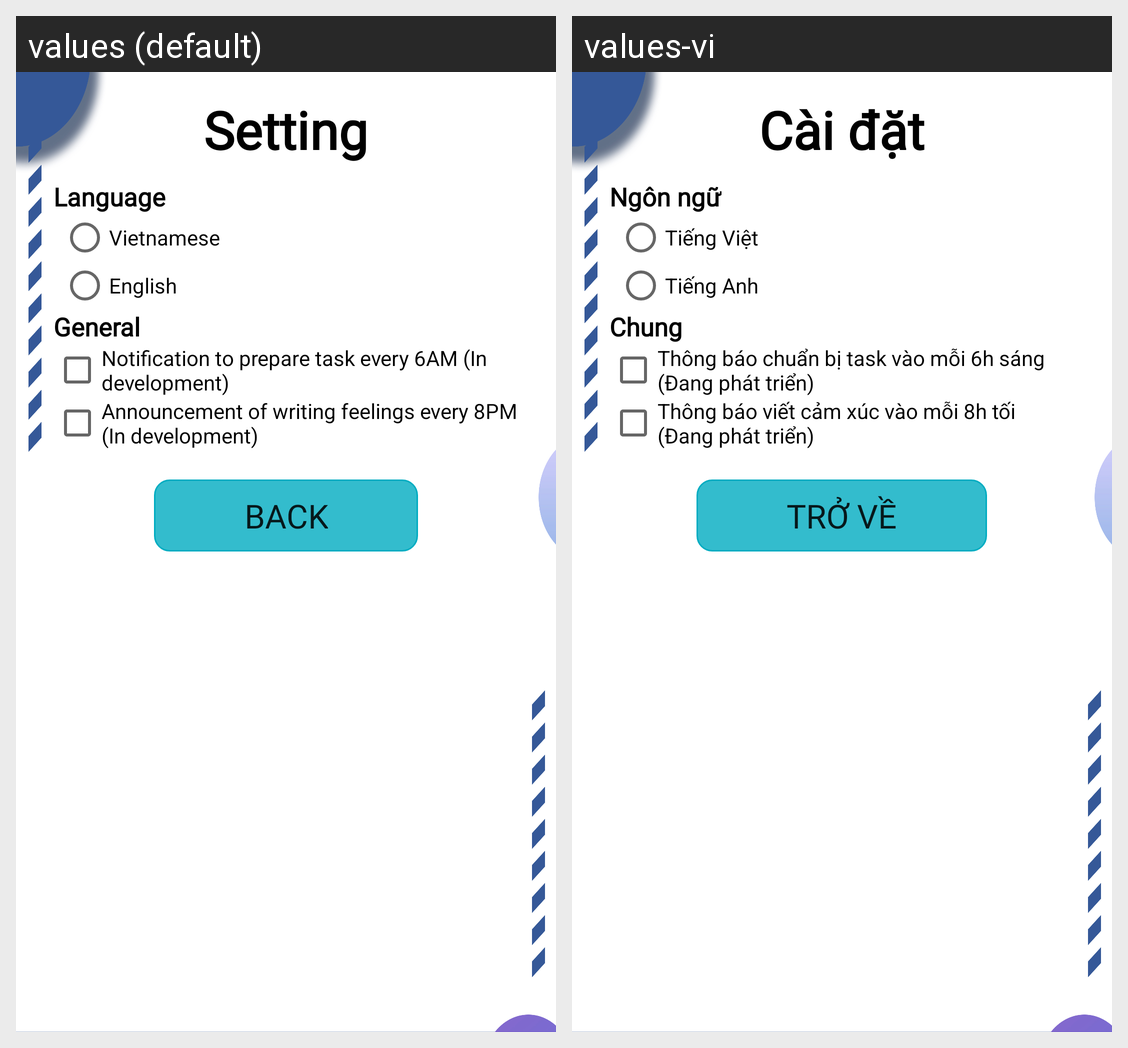

The Android screen above is rendered under two locales of the same app. Produce the string resources it draws, with the default and per-locale values.
Android screen res/layout/activity_setting.xml rendered under 2 locales, left to right: values (default), values-vi. Device: Nexus 5 (rendered at 1080×1920; each locale shown at half size, 540×960, under a caption strip naming it); theme Theme.AppCompat.Light.NoActionBar.
Strings drawn on this screen, with the default value and each locale's value (text and hints the layout hard-codes, and strings that could not be matched under every locale, appear in the picture but are not listed):

setting
  values: Setting
  values-vi: Cài đặt

language
  values: Language
  values-vi: Ngôn ngữ

vietnam
  values: Vietnamese
  values-vi: Tiếng Việt

english
  values: English
  values-vi: Tiếng Anh

general
  values: General
  values-vi: Chung

opt1Setting
  values: Notification to prepare task every 6AM (In development)
  values-vi: Thông báo chuẩn bị task vào mỗi 6h sáng (Đang phát triển)

opt2
  values: Announcement of writing feelings every 8PM (In development)
  values-vi: Thông báo viết cảm xúc vào mỗi 8h tối (Đang phát triển)

bt_back
  values: Back
  values-vi: Trở về
